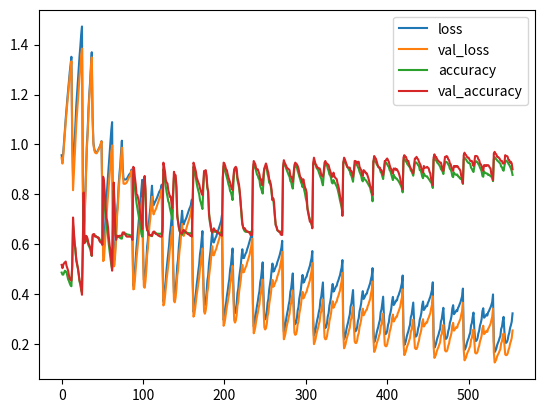

Generate this figure with matplotlib:
#Let's import libraries

import numpy as np
from numpy import zeros
from numpy import ones
import matplotlib.pyplot as plt

def y2indicator(y):
    N = len(y)
    y = y.astype(np.int32)
    ind = np.zeros((N, 3))
    for i in range(N):
        ind[i, y[i]] = 1
    return ind

def error_rate(p,t):
    return np.mean(p != t)

def create_data(D):

    X1 = np.random.randn(500,D) + np.array([0,-4])
    X2 = np.random.randn(500,D) + np.array([4,-4])
    X3 = np.random.randn(500,D) + np.array([2,0])
    Xtrain = np.concatenate((X1[:-100],X2[:-100],X3[:-100]), axis = 0)
    Xtest = np.concatenate((X1[-100:],X2[-100:],X3[-100:]), axis = 0)

    y1 = np.zeros(500)
    y2 = np.ones(500)
    y3 = 2 * np.ones(500) 
    Ytrain = np.concatenate((y1[:-100],y2[:-100],y3[:-100]), axis = 0)
    Ytest = np.concatenate((y1[-100:],y2[-100:],y3[-100:]), axis = 0)

    #plt.scatter(X1[:,0], X1[:,1], color = 'red')
    #plt.scatter(X2[:,0], X2[:,1], color = 'blue')
    #plt.scatter(X3[:,0], X3[:,1], color = 'yellow')
    #plt.show()

    Ytrain_ind = y2indicator(Ytrain)
    Ytest_ind = y2indicator(Ytest)

    Xtrain = Xtrain.astype(np.float32)
    Ytrain = Ytrain.astype(np.float32)
    Xtest = Xtest.astype(np.float32)
    Ytest = Ytest.astype(np.float32)
    Ytrain_ind = y2indicator(Ytrain).astype(np.float32)
    Ytest_ind = y2indicator(Ytest).astype(np.float32)

    return Xtrain, Ytrain, Xtest, Ytest, Ytrain_ind, Ytest_ind

#Let's build ANN.  It is a simple ANN model with N=1500 number of data, D=2 input dimension, M=4 hidden layer dimension, K=3 number of categories

Xtrain, Ytrain, Xtest, Ytest, Ytrain_ind, Ytest_ind = create_data(2) 

N, D = Xtrain.shape
epoch = 15
batch_sz = 32
n_batches = N // batch_sz

M = 4
K = 3

def sigmoid(p):
    sig = 1/(1+np.exp(-p))
    return sig

def softmax(A):
    for i in range(len(A)):
        A[i] = np.exp(A[i])/sum(np.exp(A[i]))
    return A

W = np.random.randn(D,M)
b = np.random.randn(M)
V = np.random.randn(M,K)
c = np.random.randn(K)

lr = 0.01

train_cost_list = []
train_accuracy_list = []
test_cost_list = []
test_accuracy_list = []

for i in range(epoch):

    for j in range(n_batches):
        Xbatch = Xtrain[j*batch_sz:(j*batch_sz + batch_sz)]
        Ybatch = Ytrain_ind[j*batch_sz:(j*batch_sz + batch_sz)]

        X = Xbatch
        T = Ybatch

        Z = sigmoid(X.dot(W)+b)
        yhat = softmax(Z.dot(V)+c)

        predict_train = softmax(sigmoid(Xtrain.dot(W)+b).dot(V)+c)
        predict_train_hat = np.argmax(predict_train, axis = 1)

        train_cost = -(Ytrain_ind * np.log(predict_train)).sum()
        train_cost = train_cost / len(Xtrain)
        train_error = error_rate(Ytrain, predict_train_hat)
        train_accuracy = 1 - train_error
        
        predict_test = softmax(sigmoid(Xtest.dot(W)+b).dot(V)+c)
        predict_test_hat = np.argmax(predict_test, axis = 1)
        
        test_cost = -(Ytest_ind * np.log(predict_test)).sum()
        test_cost = test_cost / len(Xtest)
        test_error = error_rate(Ytest, predict_test_hat)
        test_accuracy = 1 - test_error

        JW = -X.T.dot((T-yhat).dot(V.T)*Z*(1-Z))
        Jb = -((T-yhat).dot(V.T)*Z*(1-Z)).sum(axis = 0)
        JV = -Z.T.dot(T - yhat)
        Jc = -(T-yhat).sum(axis = 0)

        W = W - lr * JW
        b = b - lr * Jb
        V = V - lr * JV
        c = c - lr * Jc  

        train_cost_list.append(train_cost) 
        train_accuracy_list.append(train_accuracy)
        test_cost_list.append(test_cost) 
        test_accuracy_list.append(test_accuracy)

        if j % 10 == 0:
            print("At iteration, i = %d:, j = %d, loss: %.4f, accuracy: %.4f, val_loss: %.4f, val_accuracy: %.4f" % (i, j, train_cost, train_accuracy, test_cost, test_accuracy))

plt.plot(train_cost_list, label='loss')
plt.plot(test_cost_list, label='val_loss')
plt.legend()
plt.show()

plt.plot(train_accuracy_list, label='accuracy')
plt.plot(test_accuracy_list, label='val_accuracy')
plt.legend()
plt.show()

